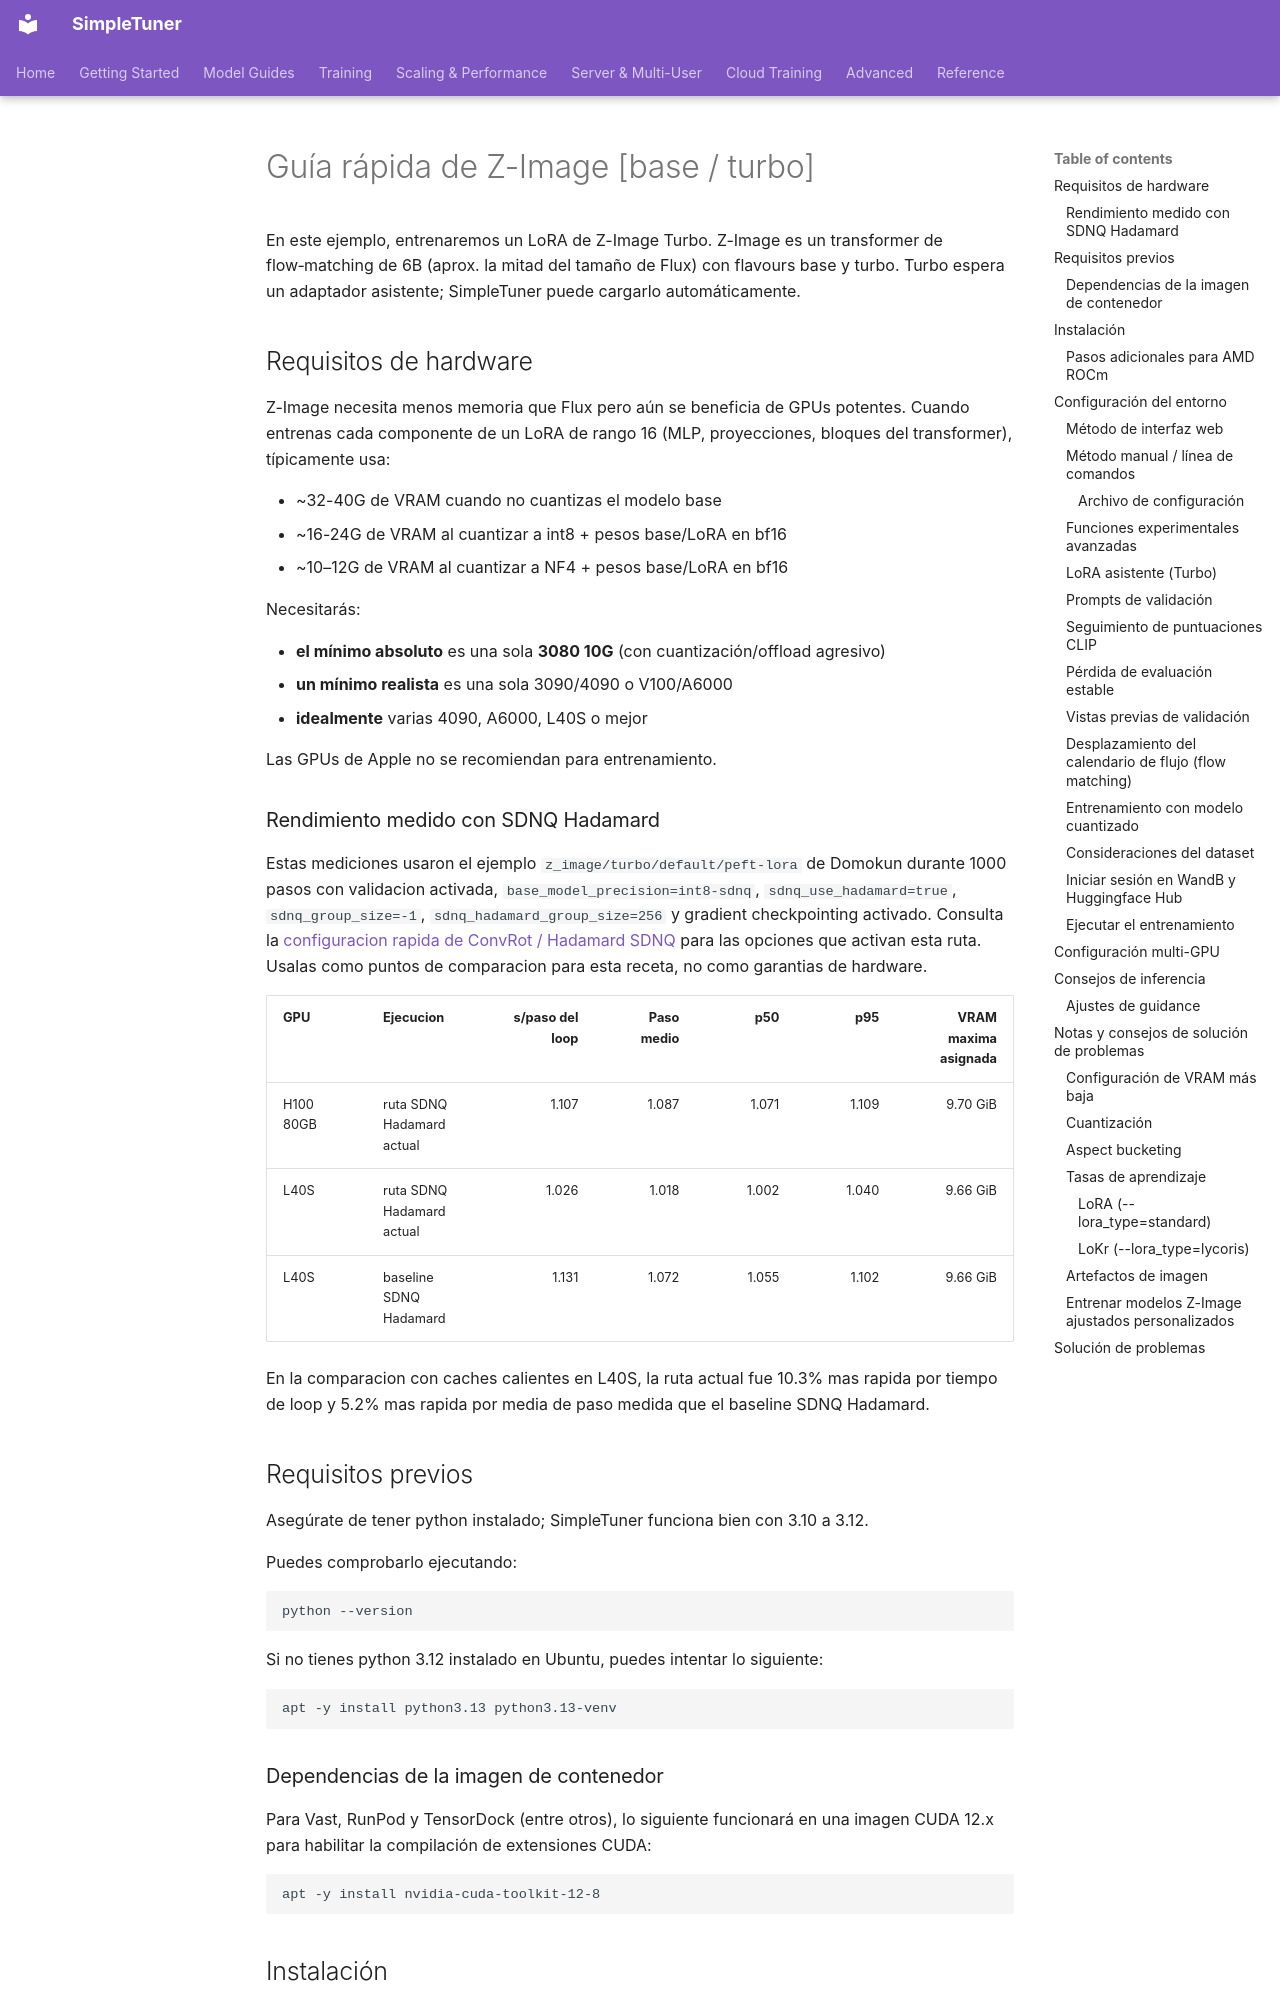

repository: bghira/SimpleTuner · page: quickstart/ZIMAGE.es/index.html · generator: mkdocs

# Guía rápida de Z-Image [base / turbo]

En este ejemplo, entrenaremos un LoRA de Z-Image Turbo. Z-Image es un transformer de flow‑matching de 6B (aprox. la mitad del tamaño de Flux) con flavours base y turbo. Turbo espera un adaptador asistente; SimpleTuner puede cargarlo automáticamente.

## Requisitos de hardware

Z-Image necesita menos memoria que Flux pero aún se beneficia de GPUs potentes. Cuando entrenas cada componente de un LoRA de rango 16 (MLP, proyecciones, bloques del transformer), típicamente usa:

- ~32-40G de VRAM cuando no cuantizas el modelo base
- ~16-24G de VRAM al cuantizar a int8 + pesos base/LoRA en bf16
- ~10–12G de VRAM al cuantizar a NF4 + pesos base/LoRA en bf16


Necesitarás:

- **el mínimo absoluto** es una sola **3080 10G** (con cuantización/offload agresivo)
- **un mínimo realista** es una sola 3090/4090 o V100/A6000
- **idealmente** varias 4090, A6000, L40S o mejor

Las GPUs de Apple no se recomiendan para entrenamiento.

### Rendimiento medido con SDNQ Hadamard

Estas mediciones usaron el ejemplo `z_image/turbo/default/peft-lora` de Domokun durante 1000 pasos con validacion activada, `base_model_precision=int8-sdnq`, `sdnq_use_hadamard=true`, `sdnq_group_size=-1`, `sdnq_hadamard_group_size=256` y gradient checkpointing activado. Consulta la [configuracion rapida de ConvRot / Hadamard SDNQ](../experimental/CONVROT.md#quick-setup) para las opciones que activan esta ruta. Usalas como puntos de comparacion para esta receta, no como garantias de hardware.

| GPU | Ejecucion | s/paso del loop | Paso medio | p50 | p95 | VRAM maxima asignada |
| --- | --- | ---: | ---: | ---: | ---: | ---: |
| H100 80GB | ruta SDNQ Hadamard actual | 1.107 | 1.087 | 1.071 | 1.109 | 9.70 GiB |
| L40S | ruta SDNQ Hadamard actual | 1.026 | 1.018 | 1.002 | 1.040 | 9.66 GiB |
| L40S | baseline SDNQ Hadamard | 1.131 | 1.072 | 1.055 | 1.102 | 9.66 GiB |

En la comparacion con caches calientes en L40S, la ruta actual fue 10.3% mas rapida por tiempo de loop y 5.2% mas rapida por media de paso medida que el baseline SDNQ Hadamard.

## Requisitos previos

Asegúrate de tener python instalado; SimpleTuner funciona bien con 3.10 a 3.12.

Puedes comprobarlo ejecutando:

```bash
python --version
```

Si no tienes python 3.12 instalado en Ubuntu, puedes intentar lo siguiente:

```bash
apt -y install python3.13 python3.13-venv
```

### Dependencias de la imagen de contenedor

Para Vast, RunPod y TensorDock (entre otros), lo siguiente funcionará en una imagen CUDA 12.x para habilitar la compilación de extensiones CUDA:

```bash
apt -y install nvidia-cuda-toolkit-12-8
```

## Instalación

Instala SimpleTuner vía pip:

```bash
pip install 'simpletuner[cuda]' --extra-index-url https://download.pytorch.org/whl/cu132

# CUDA 13 / Blackwell users (NVIDIA B-series GPUs)
pip install 'simpletuner[cuda13]' --extra-index-url https://download.pytorch.org/whl/cu132
```

Para instalación manual o entorno de desarrollo, consulta la [documentación de instalación](../INSTALL.md).

### Pasos adicionales para AMD ROCm

Lo siguiente debe ejecutarse para que una AMD MI300X sea utilizable:

```bash
apt install amd-smi-lib
pushd /opt/rocm/share/amd_smi
python3 -m pip install --upgrade pip
python3 -m pip install .
popd
```
